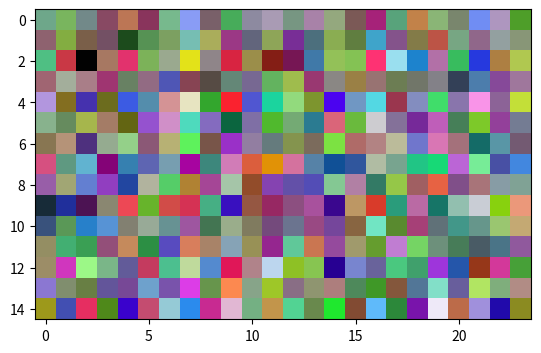

Write the Python code that produced this figure.
import math
import numpy as np
import pandas as pd
import matplotlib.pyplot as plt


class Image:
    def __init__(self, height, width):
        self.height = height
        self.width = width
        self.size = (height, width)
        self.color = np.full((height, width, 3), (255, 255, 255))

    def change_size(self, height, width):
        bin_h = self.height / height
        bin_w = self.width / width
        resized = np.empty((height, width, 3), dtype=int)
        count_i = 0
        for i in np.arange(0, self.height, bin_h):
            count_j = 0
            for j in np.arange(0, self.width, bin_w):
                red = self.color[math.ceil(i):math.ceil(i + bin_h), math.ceil(j):math.ceil(j + bin_w), 0]
                green = self.color[math.ceil(i):math.ceil(i + bin_h), math.ceil(j):math.ceil(j + bin_w), 1]
                blue = self.color[math.ceil(i):math.ceil(i + bin_h), math.ceil(j):math.ceil(j + bin_w), 2]
                resized[count_i, count_j] = np.array([int(np.average(red)), int(np.average(green)), int(np.average(blue))])
                count_j += 1
            count_i += 1
        self.height = height
        self.width = width
        self.size = (height, width)
        self.color = resized
        print(resized)

    def randomize(self):
        self.color = np.random.randint(255, size=(self.height, self.width, 3))

    def save(self, name="output"):
        plt.imshow(self.color)
        plt.savefig(name)

img = Image(24, 38)
print(img)
print(img.size)

img.randomize()
img.save("output_1")
img.change_size(15, 24)
img.save("output_2")